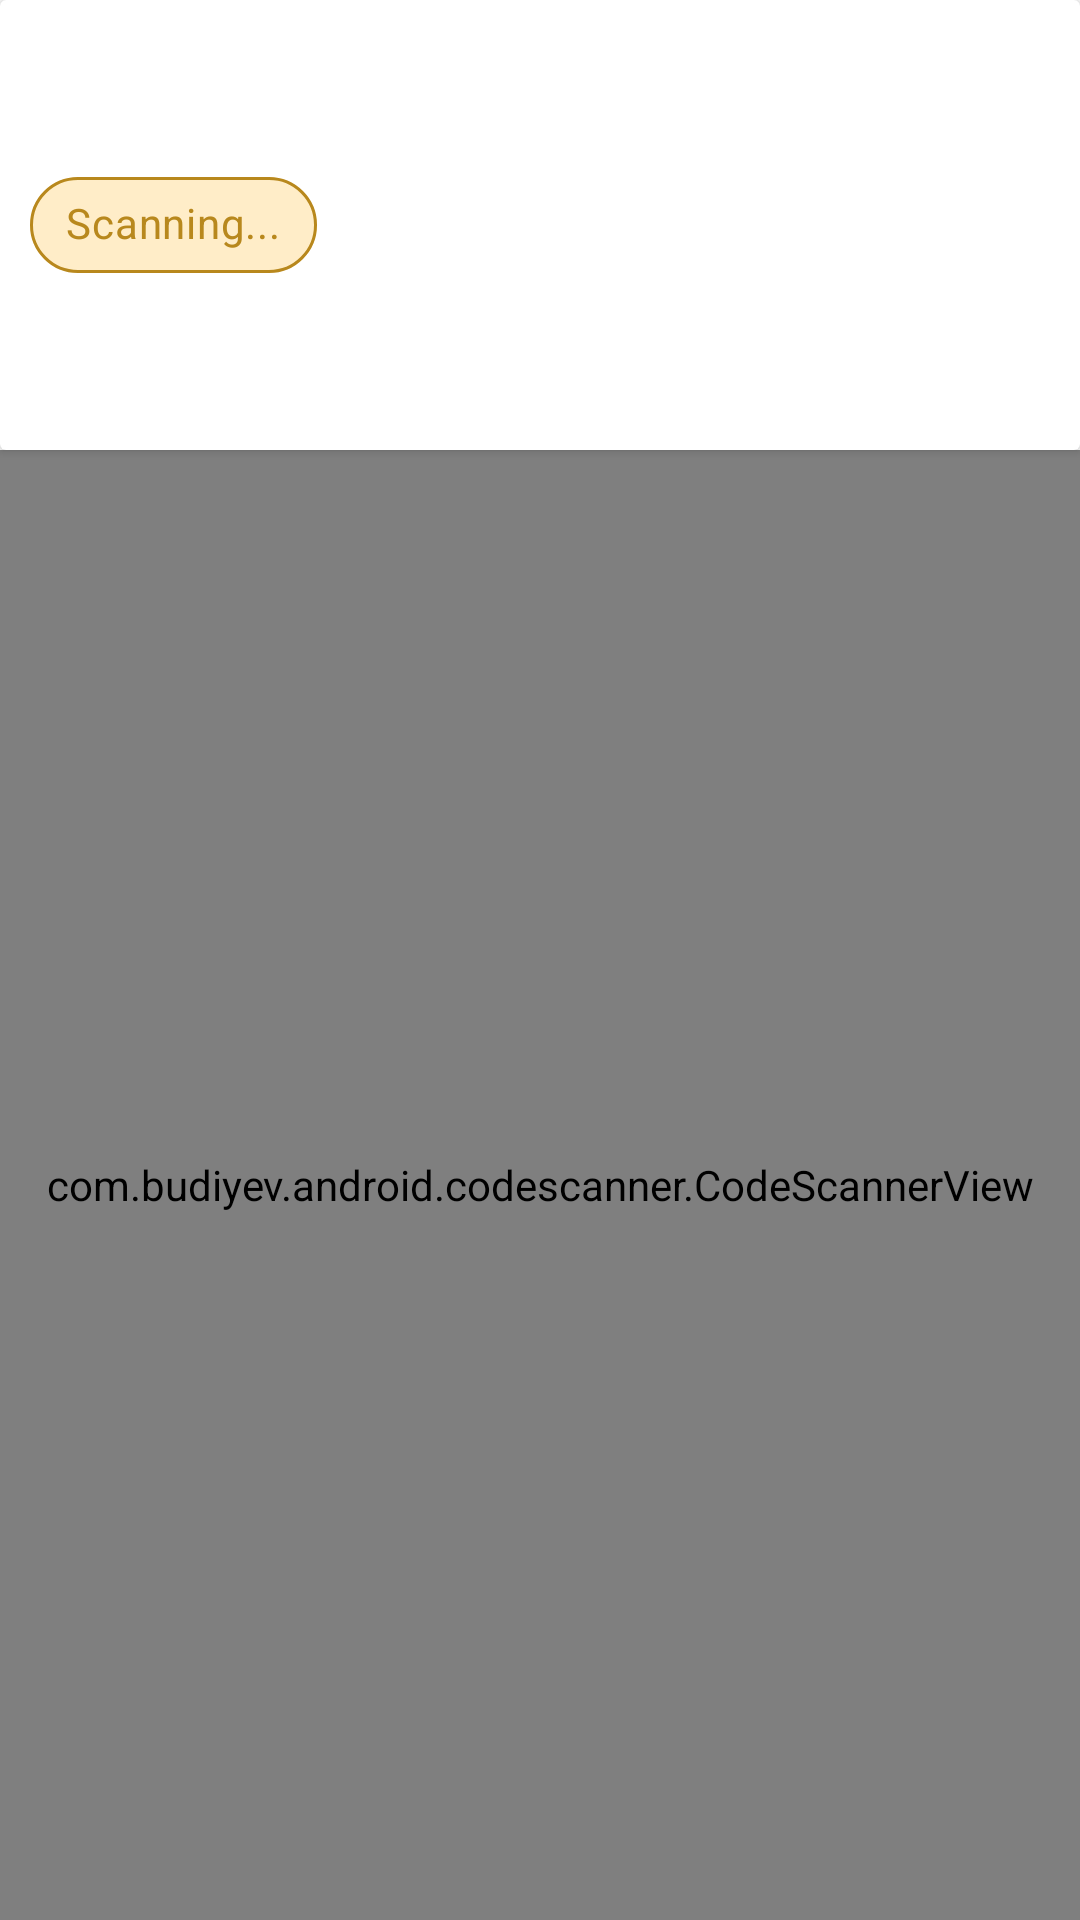

This screen was rendered from an Android layout file. Write that file and the resources it references.
<!-- AndroidManifest.xml: application theme Theme.OrganisationGatePass -->
<!-- res/layout/activity_scan_qr.xml -->
<?xml version="1.0" encoding="utf-8"?>
<RelativeLayout xmlns:android="http://schemas.android.com/apk/res/android"
    xmlns:app="http://schemas.android.com/apk/res-auto"
    xmlns:tools="http://schemas.android.com/tools"
    android:layout_width="match_parent"
    android:layout_height="match_parent"
    tools:context=".security.ScanQr">

    <include
        android:id="@+id/custom_toolbar"
        layout="@layout/custom_toolbar_white" />

    <LinearLayout
        android:layout_below="@+id/custom_toolbar"
        android:layout_width="match_parent"
        android:layout_height="match_parent">

        <com.budiyev.android.codescanner.CodeScannerView
            android:id="@+id/scanner_view"
            android:layout_width="match_parent"
            android:layout_height="match_parent"
            app:autoFocusButtonColor="@android:color/white"
            app:autoFocusButtonVisible="true"
            app:flashButtonColor="@android:color/white"
            app:flashButtonVisible="true"
            app:frameColor="@android:color/white"
            app:frameCornersSize="50dp"
            app:frameCornersRadius="0dp"
            app:frameAspectRatioWidth="1"
            app:frameAspectRatioHeight="1"
            app:frameSize="0.75"
            app:frameThickness="2dp"
            app:maskColor="#77000000"/>

    </LinearLayout>


</RelativeLayout>
<!-- res/layout/custom_toolbar_white.xml (included above) -->
<?xml version="1.0" encoding="utf-8"?>
<androidx.cardview.widget.CardView
    android:layout_height="150dp"
    android:layout_width="match_parent"
    xmlns:app="http://schemas.android.com/apk/res-auto"
    android:background="@color/colorWhite"
    xmlns:android="http://schemas.android.com/apk/res/android">

    <LinearLayout
        android:layout_margin="10dp"
        android:layout_weight="1"
        android:gravity="center"
        android:layout_width="wrap_content"
        android:layout_height="match_parent"
        android:orientation="vertical">


        <com.google.android.material.chip.Chip
            app:theme="@style/Theme.OrganisationGatePass"
            app:chipStrokeWidth="1dp"
            app:chipStrokeColor="@color/colorPrimaryDark"
            app:chipBackgroundColor="@color/colorBaige"
            android:textColor="@color/colorPrimaryDark"
            android:textStyle="bold"
            android:text="Scanning..."
            android:id="@+id/chipStatus"
            android:layout_width="wrap_content"
            android:layout_height="wrap_content" />


    </LinearLayout>


</androidx.cardview.widget.CardView>
<!-- resources referenced by this layout -->
<resources>
  <color name="colorBaige">#4AFFC442</color>
  <color name="colorPrimaryDark">#B8881D</color>
  <color name="colorWhite">#FFFFFF</color>
  <style name="Theme.OrganisationGatePass" parent="Theme.MaterialComponents.Light.DarkActionBar">
          
          <item name="colorPrimary">@color/colorPrimary</item>
          <item name="colorPrimaryVariant">@color/colorPrimaryDark</item>
          <item name="colorOnPrimary">@color/colorAccent</item>
          
          <item name="colorSecondary">@color/colorPrimary</item>
          <item name="colorSecondaryVariant">@color/colorPrimaryDark</item>
          <item name="colorOnSecondary">@color/colorAccent</item>
          
          <item name="android:statusBarColor" tools:targetApi="l">?attr/colorPrimaryVariant</item>
          
      </style>
  <color name="colorPrimary">#FFC442</color>
  <color name="colorAccent">#FAD992</color>
</resources>
